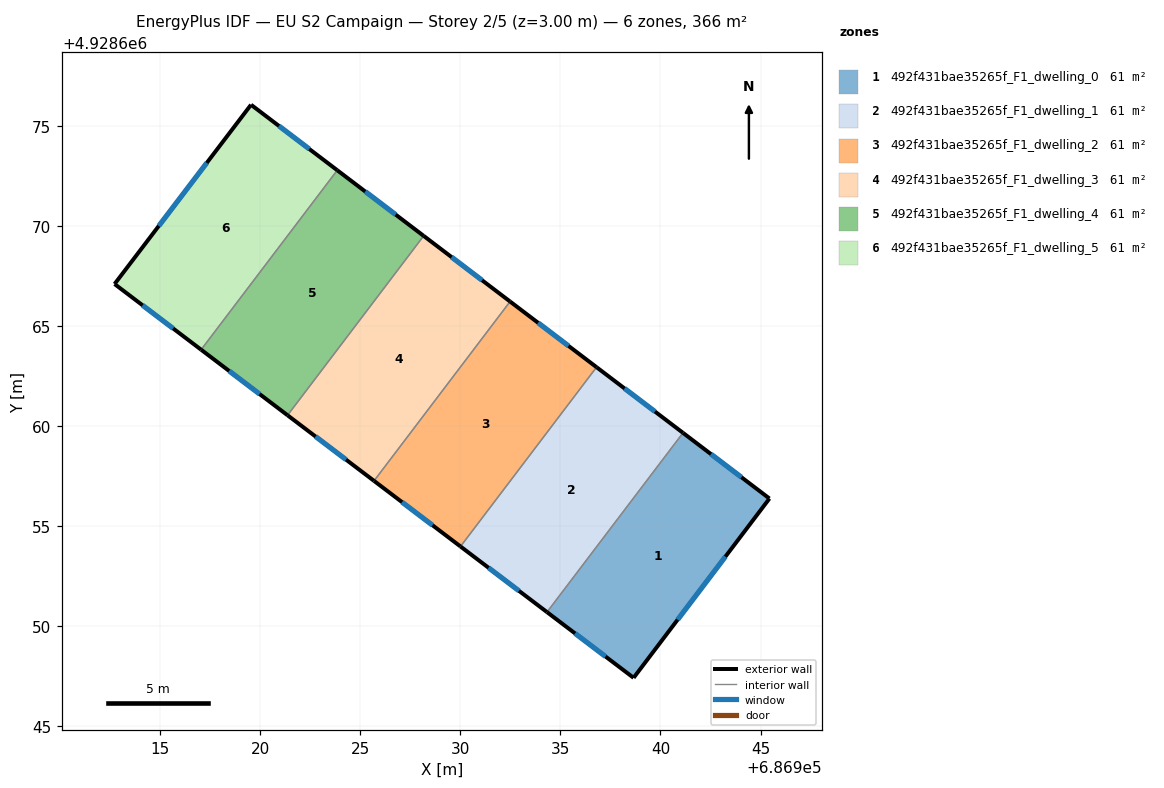
=== STOREY PLAN SPEC (per zone: floor XY polygon, exterior-wall plan segments, windows/doors) ===
zone 1: 492f431bae35265f_F1_dwelling_0  (61.0 m²)
  floor: (686938.66, 4928647.42) (686945.45, 4928656.38) (686941.13, 4928659.66) (686934.33, 4928650.70)
  exterior wall: (686941.13, 4928659.66) – (686945.45, 4928656.38)  [5.4 m]
    window: (686942.53, 4928658.60) – (686944.05, 4928657.44)  [2.0 m²]
  exterior wall: (686945.45, 4928656.38) – (686938.66, 4928647.42)  [11.2 m]
    window: (686943.24, 4928653.47) – (686940.86, 4928650.32)  [4.2 m²]
  exterior wall: (686938.66, 4928647.42) – (686934.33, 4928650.70)  [5.4 m]
    window: (686937.25, 4928648.48) – (686935.73, 4928649.64)  [2.0 m²]
  interior walls: 1
zone 2: 492f431bae35265f_F1_dwelling_1  (61.0 m²)
  floor: (686934.33, 4928650.70) (686941.13, 4928659.66) (686936.80, 4928662.94) (686930.01, 4928653.98)
  exterior wall: (686934.33, 4928650.70) – (686930.01, 4928653.98)  [5.4 m]
    window: (686932.93, 4928651.77) – (686931.41, 4928652.92)  [2.0 m²]
  exterior wall: (686936.81, 4928662.94) – (686941.13, 4928659.66)  [5.4 m]
    window: (686938.21, 4928661.88) – (686939.73, 4928660.72)  [2.0 m²]
  interior walls: 2
zone 3: 492f431bae35265f_F1_dwelling_2  (61.0 m²)
  floor: (686930.01, 4928653.98) (686936.80, 4928662.94) (686932.48, 4928666.22) (686925.68, 4928657.26)
  exterior wall: (686930.01, 4928653.98) – (686925.68, 4928657.26)  [5.4 m]
    window: (686928.60, 4928655.04) – (686927.09, 4928656.20)  [2.0 m²]
  exterior wall: (686932.48, 4928666.22) – (686936.81, 4928662.94)  [5.4 m]
    window: (686933.88, 4928665.16) – (686935.40, 4928664.01)  [2.0 m²]
  interior walls: 2
zone 4: 492f431bae35265f_F1_dwelling_3  (61.0 m²)
  floor: (686925.68, 4928657.26) (686932.48, 4928666.22) (686928.17, 4928669.50) (686921.36, 4928660.54)
  exterior wall: (686925.68, 4928657.26) – (686921.36, 4928660.54)  [5.4 m]
    window: (686924.28, 4928658.32) – (686922.76, 4928659.48)  [2.0 m²]
  exterior wall: (686928.17, 4928669.50) – (686932.48, 4928666.22)  [5.4 m]
    window: (686929.57, 4928668.44) – (686931.08, 4928667.29)  [2.0 m²]
  interior walls: 2
zone 5: 492f431bae35265f_F1_dwelling_4  (61.0 m²)
  floor: (686921.36, 4928660.54) (686928.17, 4928669.50) (686923.85, 4928672.79) (686917.04, 4928663.82)
  exterior wall: (686921.36, 4928660.54) – (686917.04, 4928663.82)  [5.4 m]
    window: (686919.96, 4928661.60) – (686918.44, 4928662.75)  [2.0 m²]
  exterior wall: (686923.85, 4928672.79) – (686928.17, 4928669.50)  [5.4 m]
    window: (686925.25, 4928671.72) – (686926.77, 4928670.57)  [2.0 m²]
  interior walls: 2
zone 6: 492f431bae35265f_F1_dwelling_5  (61.0 m²)
  floor: (686917.04, 4928663.82) (686923.85, 4928672.79) (686919.54, 4928676.06) (686912.72, 4928667.10)
  exterior wall: (686917.04, 4928663.82) – (686912.72, 4928667.10)  [5.4 m]
    window: (686915.64, 4928664.88) – (686914.12, 4928666.04)  [2.0 m²]
  exterior wall: (686912.72, 4928667.10) – (686919.54, 4928676.06)  [11.3 m]
    window: (686914.93, 4928670.00) – (686917.33, 4928673.15)  [4.2 m²]
  exterior wall: (686919.54, 4928676.06) – (686923.85, 4928672.79)  [5.4 m]
    window: (686920.93, 4928675.00) – (686922.45, 4928673.85)  [2.0 m²]
  interior walls: 1

=== DERIVED (storey summary) ===
Building: EU S2 Campaign
Storey: 2 of 5  (floor level z = 3.00 m)
Storey gross floor area: 366.2 m²
Zones on this storey: 6
  - 492f431bae35265f_F1_dwelling_0: floor 61.0 m²; exterior wall 22.1 m (66.3 m²); 3 window(s) 8.2 m²; WWR 12.4%
  - 492f431bae35265f_F1_dwelling_1: floor 61.0 m²; exterior wall 10.9 m (32.6 m²); 2 window(s) 4.0 m²; WWR 12.4%
  - 492f431bae35265f_F1_dwelling_2: floor 61.0 m²; exterior wall 10.9 m (32.6 m²); 2 window(s) 4.0 m²; WWR 12.4%
  - 492f431bae35265f_F1_dwelling_3: floor 61.0 m²; exterior wall 10.8 m (32.5 m²); 2 window(s) 4.0 m²; WWR 12.4%
  - 492f431bae35265f_F1_dwelling_4: floor 61.0 m²; exterior wall 10.8 m (32.5 m²); 2 window(s) 4.0 m²; WWR 12.4%
  - 492f431bae35265f_F1_dwelling_5: floor 61.0 m²; exterior wall 22.1 m (66.3 m²); 3 window(s) 8.2 m²; WWR 12.4%
Zone adjacency (shared interzone walls):
  - 492f431bae35265f_F1_dwelling_0 ↔ 492f431bae35265f_F1_dwelling_1
  - 492f431bae35265f_F1_dwelling_1 ↔ 492f431bae35265f_F1_dwelling_2
  - 492f431bae35265f_F1_dwelling_2 ↔ 492f431bae35265f_F1_dwelling_3
  - 492f431bae35265f_F1_dwelling_3 ↔ 492f431bae35265f_F1_dwelling_4
  - 492f431bae35265f_F1_dwelling_4 ↔ 492f431bae35265f_F1_dwelling_5